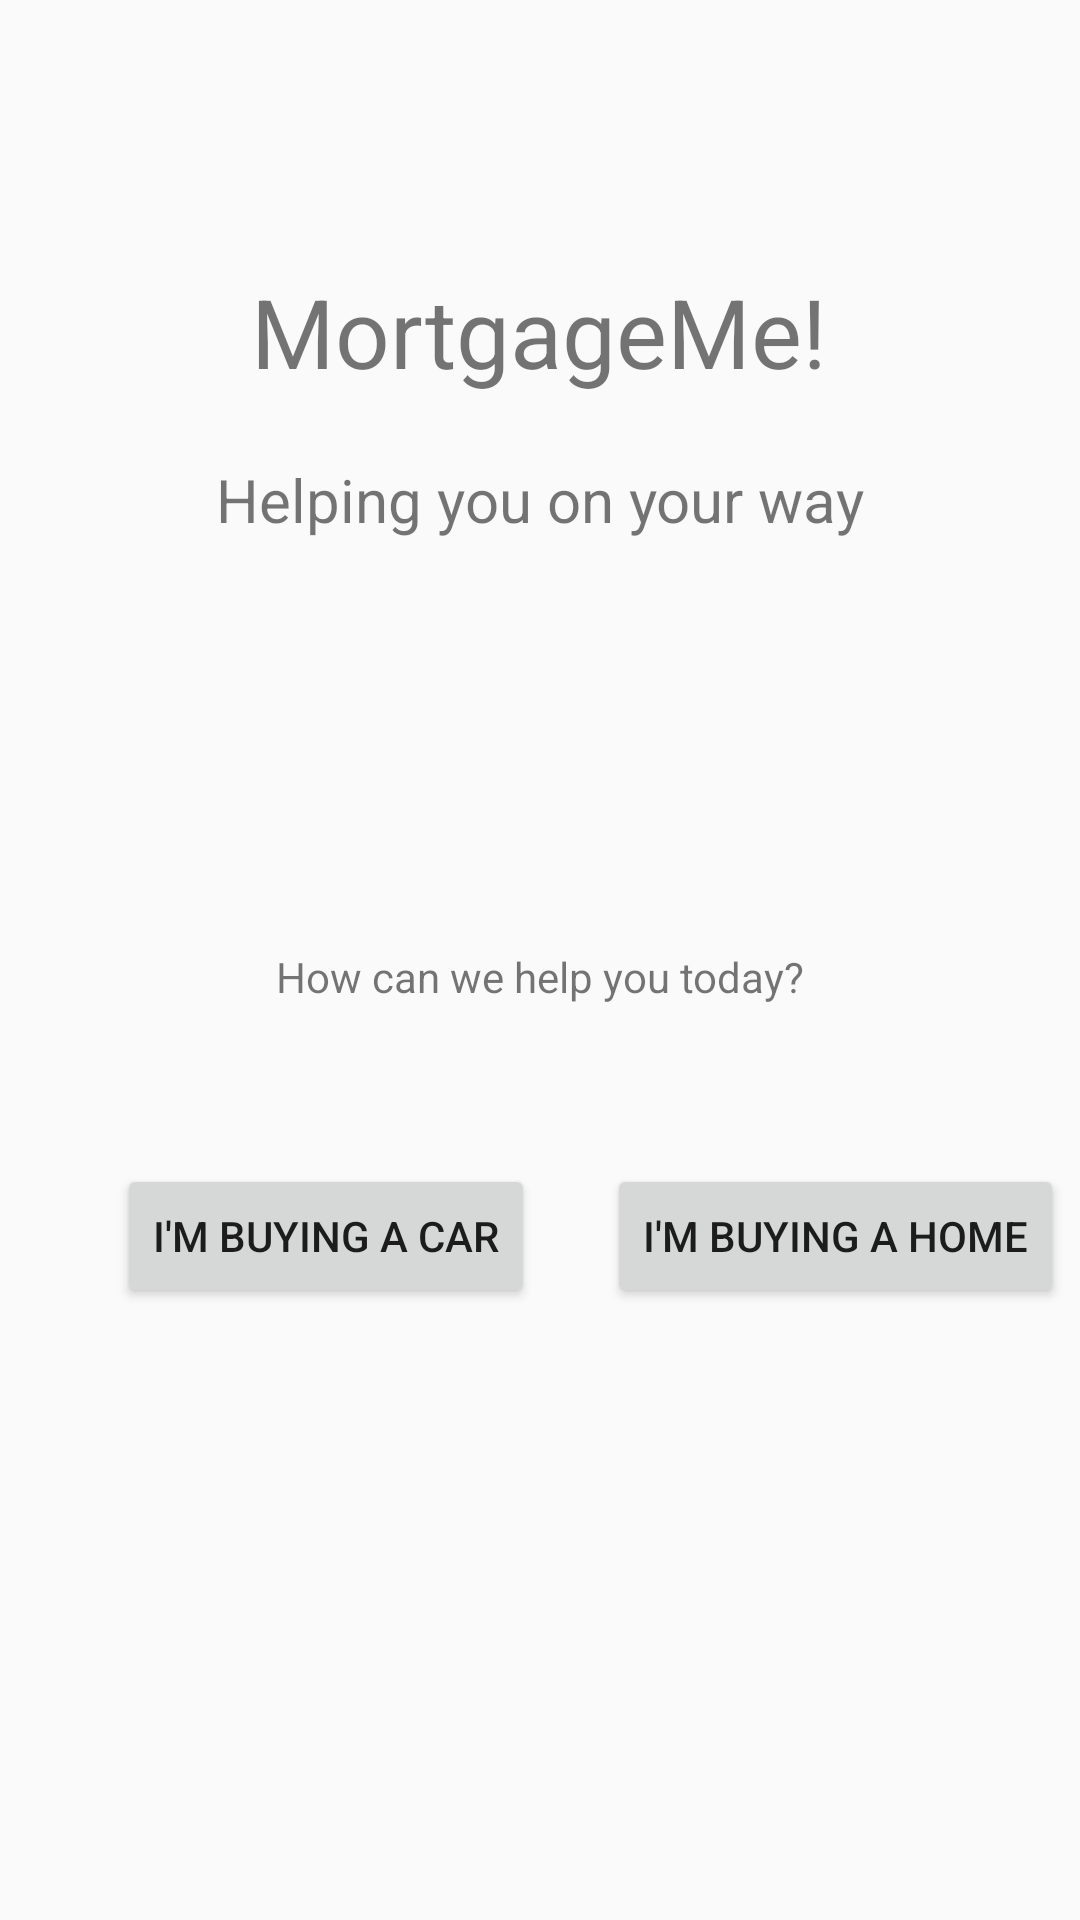

Reconstruct the res/layout file that produces this screen, plus the resources it refers to.
<!-- AndroidManifest.xml: application theme AppTheme -->
<!-- res/layout/content_main.xml -->
<?xml version="1.0" encoding="utf-8"?>
<RelativeLayout xmlns:android="http://schemas.android.com/apk/res/android"
    xmlns:app="http://schemas.android.com/apk/res-auto"
    xmlns:tools="http://schemas.android.com/tools"
    android:layout_width="match_parent"
    android:layout_height="match_parent"
    app:layout_behavior="@string/appbar_scrolling_view_behavior"
    tools:context="com.xu.mortgageme.MainActivity"
    tools:showIn="@layout/activity_main">

    <TextView
        android:id="@+id/welcome"
        android:layout_width="wrap_content"
        android:layout_height="wrap_content"
        android:layout_alignParentTop="true"
        android:layout_centerHorizontal="true"
        android:layout_marginTop="153dp"
        android:text="Helping you on your way"
        android:textSize="20dp"/>

    <TextView
        android:id="@+id/logo"
        android:layout_width="wrap_content"
        android:layout_height="wrap_content"
        android:layout_alignBottom="@+id/welcome"
        android:layout_centerHorizontal="true"
        android:layout_marginBottom="48dp"
        android:textSize="32dp"
        android:text="MortgageMe!" />

    <TextView
        android:id="@+id/question"
        android:layout_width="wrap_content"
        android:layout_height="wrap_content"
        android:layout_below="@+id/welcome"
        android:layout_centerHorizontal="true"
        android:layout_marginTop="136dp"
        android:text="How can we help you today?" />

    <Button
        android:id="@+id/btnloan"
        android:layout_width="wrap_content"
        android:layout_height="wrap_content"
        android:layout_marginStart="39dp"
        android:layout_marginTop="53dp"
        android:text="I'm buying a car"
        android:layout_below="@+id/question"
        android:layout_alignParentStart="true" />

    <Button
        android:id="@+id/btnmortgage"
        android:layout_width="wrap_content"
        android:layout_height="wrap_content"
        android:layout_alignBottom="@+id/btnloan"
        android:layout_marginStart="24dp"
        android:layout_toEndOf="@+id/btnloan"
        android:text="I'm buying a home" />
</RelativeLayout>
<!-- res/layout/activity_main.xml (included above) -->
<?xml version="1.0" encoding="utf-8"?>
<android.support.design.widget.CoordinatorLayout xmlns:android="http://schemas.android.com/apk/res/android"
    xmlns:app="http://schemas.android.com/apk/res-auto"
    xmlns:tools="http://schemas.android.com/tools"
    android:layout_width="match_parent"
    android:layout_height="match_parent"
    tools:context="com.xu.mortgageme.MainActivity">

    <android.support.design.widget.AppBarLayout
        android:layout_width="match_parent"
        android:layout_height="wrap_content"
        android:theme="@style/AppTheme.AppBarOverlay">

        <android.support.v7.widget.Toolbar
            android:id="@+id/toolbar"
            android:layout_width="match_parent"
            android:layout_height="?attr/actionBarSize"
            android:background="?attr/colorPrimary"
            app:popupTheme="@style/AppTheme.PopupOverlay" />

    </android.support.design.widget.AppBarLayout>

    <include layout="@layout/content_main" />


</android.support.design.widget.CoordinatorLayout>
<!-- resources referenced by this layout -->
<resources>
  <style name="AppTheme.AppBarOverlay" parent="ThemeOverlay.AppCompat.Dark.ActionBar" />
  <style name="AppTheme.PopupOverlay" parent="ThemeOverlay.AppCompat.Light" />
  <style name="AppTheme" parent="Theme.AppCompat.Light.DarkActionBar">
          
          <item name="colorPrimary">@color/colorPrimary</item>
          <item name="colorPrimaryDark">@color/colorPrimaryDark</item>
          <item name="colorAccent">@color/colorAccent</item>
      </style>
  <color name="colorPrimary">#00AEEF</color>
  <color name="colorPrimaryDark">#00AEEF</color>
  <color name="colorAccent">#FF4081</color>
</resources>
